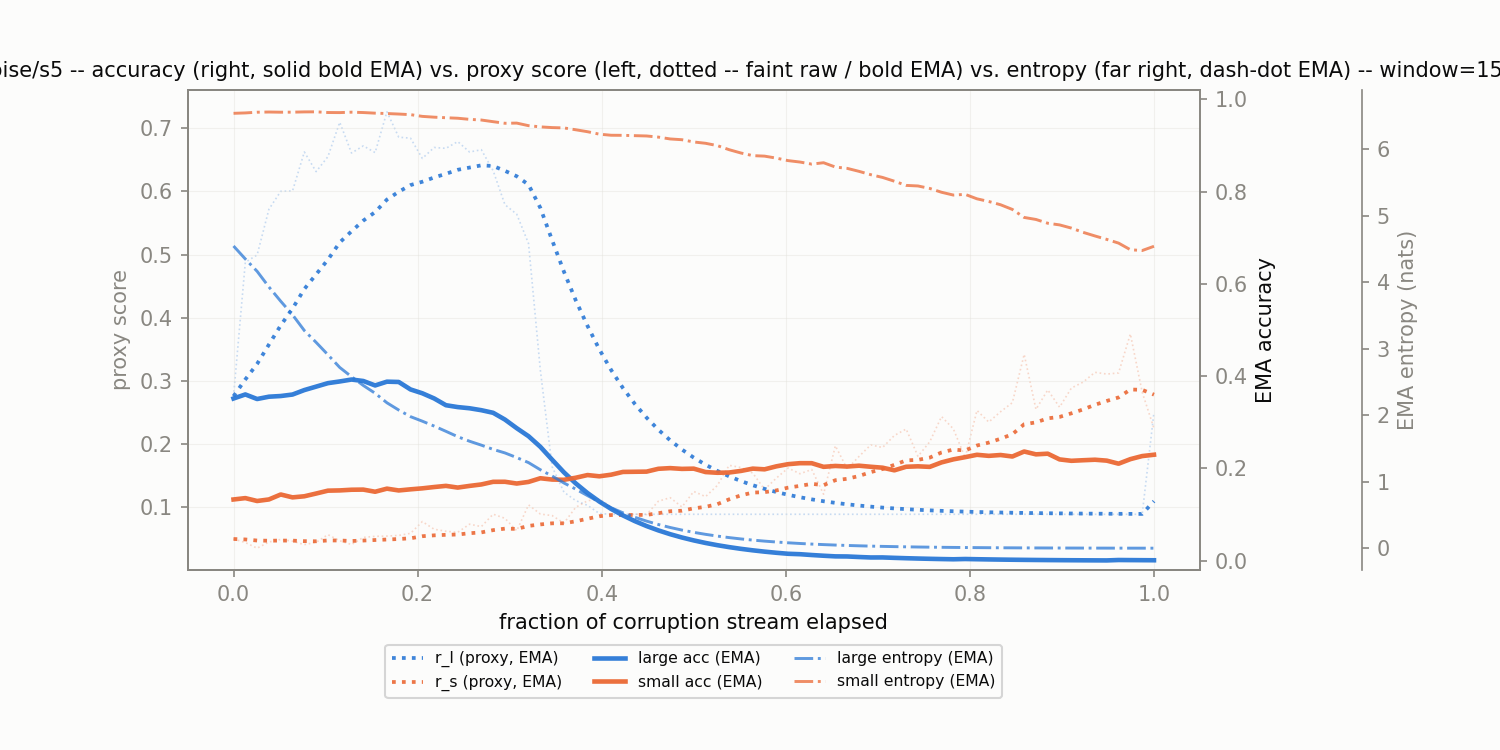

Values plotted in this chart, from the file beside it:
corruption, t_frac, r_l, r_s, r_l_ema, r_s_ema, large_acc_ema, small_acc_ema, large_ent_ema, small_ent_ema
impulse_noise/s5, 0.0, 0.2755, 0.0492, 0.2755, 0.0492, 0.3516, 0.1328, 4.547, 6.543
impulse_noise/s5, 0.01282, 0.4878, 0.0436, 0.3021, 0.0485, 0.3604, 0.1357, 4.352, 6.549
impulse_noise/s5, 0.02564, 0.4994, 0.03465, 0.3267, 0.04677, 0.3505, 0.1295, 4.166, 6.559
impulse_noise/s5, 0.03846, 0.5718, 0.04441, 0.3574, 0.04647, 0.3555, 0.1329, 3.931, 6.562
impulse_noise/s5, 0.05128, 0.6003, 0.04853, 0.3877, 0.04673, 0.3569, 0.1436, 3.716, 6.559
impulse_noise/s5, 0.0641, 0.6008, 0.04573, 0.4144, 0.0466, 0.3602, 0.1374, 3.512, 6.56
impulse_noise/s5, 0.07692, 0.6626, 0.04025, 0.4454, 0.04581, 0.3698, 0.1397, 3.275, 6.564
impulse_noise/s5, 0.08974, 0.6315, 0.04394, 0.4687, 0.04558, 0.3773, 0.1457, 3.097, 6.565
impulse_noise/s5, 0.1026, 0.6552, 0.05613, 0.492, 0.04689, 0.3848, 0.1519, 2.911, 6.555
impulse_noise/s5, 0.1154, 0.7097, 0.04642, 0.5192, 0.04684, 0.3885, 0.1524, 2.72, 6.553
impulse_noise/s5, 0.1282, 0.661, 0.04042, 0.5369, 0.04603, 0.3927, 0.1539, 2.581, 6.56
impulse_noise/s5, 0.141, 0.6723, 0.05174, 0.5539, 0.04675, 0.3895, 0.1542, 2.449, 6.554
impulse_noise/s5, 0.1538, 0.6616, 0.05343, 0.5673, 0.04758, 0.3799, 0.1496, 2.332, 6.545
impulse_noise/s5, 0.1667, 0.7263, 0.05383, 0.5872, 0.04836, 0.388, 0.1563, 2.189, 6.539
impulse_noise/s5, 0.1795, 0.6861, 0.0549, 0.5996, 0.04918, 0.3874, 0.1524, 2.079, 6.532
impulse_noise/s5, 0.1923, 0.6845, 0.05814, 0.6102, 0.0503, 0.3712, 0.1548, 1.98, 6.523
impulse_noise/s5, 0.2051, 0.6524, 0.07683, 0.6155, 0.05362, 0.3629, 0.1569, 1.912, 6.497
impulse_noise/s5, 0.2179, 0.6697, 0.06468, 0.6222, 0.055, 0.3517, 0.1598, 1.838, 6.485
impulse_noise/s5, 0.2308, 0.6684, 0.06148, 0.628, 0.05581, 0.337, 0.1623, 1.759, 6.476
impulse_noise/s5, 0.2436, 0.6791, 0.05981, 0.6344, 0.05631, 0.333, 0.1586, 1.679, 6.469
impulse_noise/s5, 0.2564, 0.6626, 0.07268, 0.6379, 0.05836, 0.3304, 0.1622, 1.61, 6.452
impulse_noise/s5, 0.2692, 0.6662, 0.06883, 0.6414, 0.05967, 0.3262, 0.1654, 1.551, 6.442
impulse_noise/s5, 0.2821, 0.633, 0.08853, 0.6404, 0.06327, 0.3206, 0.1711, 1.488, 6.417
impulse_noise/s5, 0.2949, 0.5791, 0.08198, 0.6327, 0.06561, 0.3059, 0.1712, 1.434, 6.393
impulse_noise/s5, 0.3077, 0.564, 0.06218, 0.6241, 0.06518, 0.2872, 0.1673, 1.364, 6.396
impulse_noise/s5, 0.3205, 0.5174, 0.1033, 0.6108, 0.06995, 0.2699, 0.1708, 1.288, 6.357
impulse_noise/s5, 0.3333, 0.3169, 0.08876, 0.5741, 0.0723, 0.2469, 0.1788, 1.181, 6.339
impulse_noise/s5, 0.3462, 0.1637, 0.08627, 0.5228, 0.07405, 0.2189, 0.176, 1.086, 6.328
impulse_noise/s5, 0.359, 0.1234, 0.07449, 0.4728, 0.07411, 0.1916, 0.1755, 0.982, 6.323
impulse_noise/s5, 0.3718, 0.1101, 0.09947, 0.4275, 0.07728, 0.1676, 0.1799, 0.8899, 6.295
impulse_noise/s5, 0.3846, 0.1025, 0.1098, 0.3869, 0.08134, 0.1467, 0.1857, 0.7921, 6.266
impulse_noise/s5, 0.3974, 0.08962, 0.1128, 0.3497, 0.08527, 0.1283, 0.183, 0.6958, 6.229
impulse_noise/s5, 0.4103, 0.08837, 0.1003, 0.3171, 0.08715, 0.1123, 0.1865, 0.6095, 6.213
impulse_noise/s5, 0.4231, 0.08838, 0.08712, 0.2885, 0.08714, 0.09826, 0.1925, 0.5334, 6.212
impulse_noise/s5, 0.4359, 0.08838, 0.08849, 0.2635, 0.08731, 0.08598, 0.1928, 0.4668, 6.207
impulse_noise/s5, 0.4487, 0.08838, 0.08792, 0.2416, 0.08739, 0.07523, 0.1932, 0.4085, 6.202
impulse_noise/s5, 0.4615, 0.08838, 0.109, 0.2224, 0.09009, 0.06583, 0.1993, 0.3575, 6.185
impulse_noise/s5, 0.4744, 0.08838, 0.1147, 0.2057, 0.09317, 0.0576, 0.2007, 0.3128, 6.157
impulse_noise/s5, 0.4872, 0.08838, 0.09994, 0.191, 0.09402, 0.0504, 0.1991, 0.2738, 6.146
impulse_noise/s5, 0.5, 0.08838, 0.1246, 0.1782, 0.09783, 0.0441, 0.1996, 0.2396, 6.112
impulse_noise/s5, 0.5128, 0.08839, 0.1164, 0.167, 0.1002, 0.03859, 0.1922, 0.2097, 6.092
impulse_noise/s5, 0.5256, 0.08839, 0.134, 0.1571, 0.1044, 0.03376, 0.1907, 0.1835, 6.057
impulse_noise/s5, 0.5385, 0.08838, 0.166, 0.1485, 0.1121, 0.02954, 0.1912, 0.1606, 5.995
impulse_noise/s5, 0.5513, 0.08839, 0.1625, 0.141, 0.1184, 0.02585, 0.1947, 0.1405, 5.946
impulse_noise/s5, 0.5641, 0.08839, 0.1537, 0.1344, 0.1228, 0.02262, 0.1996, 0.123, 5.906
impulse_noise/s5, 0.5769, 0.08839, 0.1277, 0.1287, 0.1234, 0.01979, 0.1981, 0.1076, 5.899
impulse_noise/s5, 0.5897, 0.08839, 0.1457, 0.1236, 0.1262, 0.01732, 0.2046, 0.0942, 5.869
impulse_noise/s5, 0.6026, 0.08838, 0.1617, 0.1192, 0.1306, 0.01515, 0.2093, 0.08245, 5.831
impulse_noise/s5, 0.6154, 0.08839, 0.1526, 0.1154, 0.1334, 0.01424, 0.2115, 0.07216, 5.81
impulse_noise/s5, 0.6282, 0.08839, 0.1594, 0.112, 0.1366, 0.01246, 0.2114, 0.06316, 5.779
impulse_noise/s5, 0.641, 0.08839, 0.1202, 0.1091, 0.1346, 0.0109, 0.2035, 0.05529, 5.8
impulse_noise/s5, 0.6538, 0.08839, 0.1969, 0.1065, 0.1424, 0.009537, 0.2054, 0.0484, 5.734
impulse_noise/s5, 0.6667, 0.08839, 0.1605, 0.1042, 0.1446, 0.009321, 0.2042, 0.04237, 5.715
impulse_noise/s5, 0.6795, 0.08839, 0.1799, 0.1022, 0.149, 0.008156, 0.206, 0.03709, 5.67
impulse_noise/s5, 0.6923, 0.08839, 0.1984, 0.1005, 0.1552, 0.007137, 0.2037, 0.03248, 5.619
impulse_noise/s5, 0.7051, 0.08839, 0.1942, 0.09899, 0.1601, 0.007221, 0.2017, 0.02844, 5.578
impulse_noise/s5, 0.7179, 0.08838, 0.2133, 0.09766, 0.1667, 0.006318, 0.196, 0.0249, 5.521
impulse_noise/s5, 0.7308, 0.08839, 0.2235, 0.0965, 0.1738, 0.005529, 0.2037, 0.02181, 5.458
impulse_noise/s5, 0.7436, 0.08839, 0.1803, 0.09549, 0.1746, 0.004838, 0.2046, 0.0191, 5.45
impulse_noise/s5, 0.7564, 0.08839, 0.2033, 0.0946, 0.1782, 0.004233, 0.2034, 0.01673, 5.413
... 19 more rows
